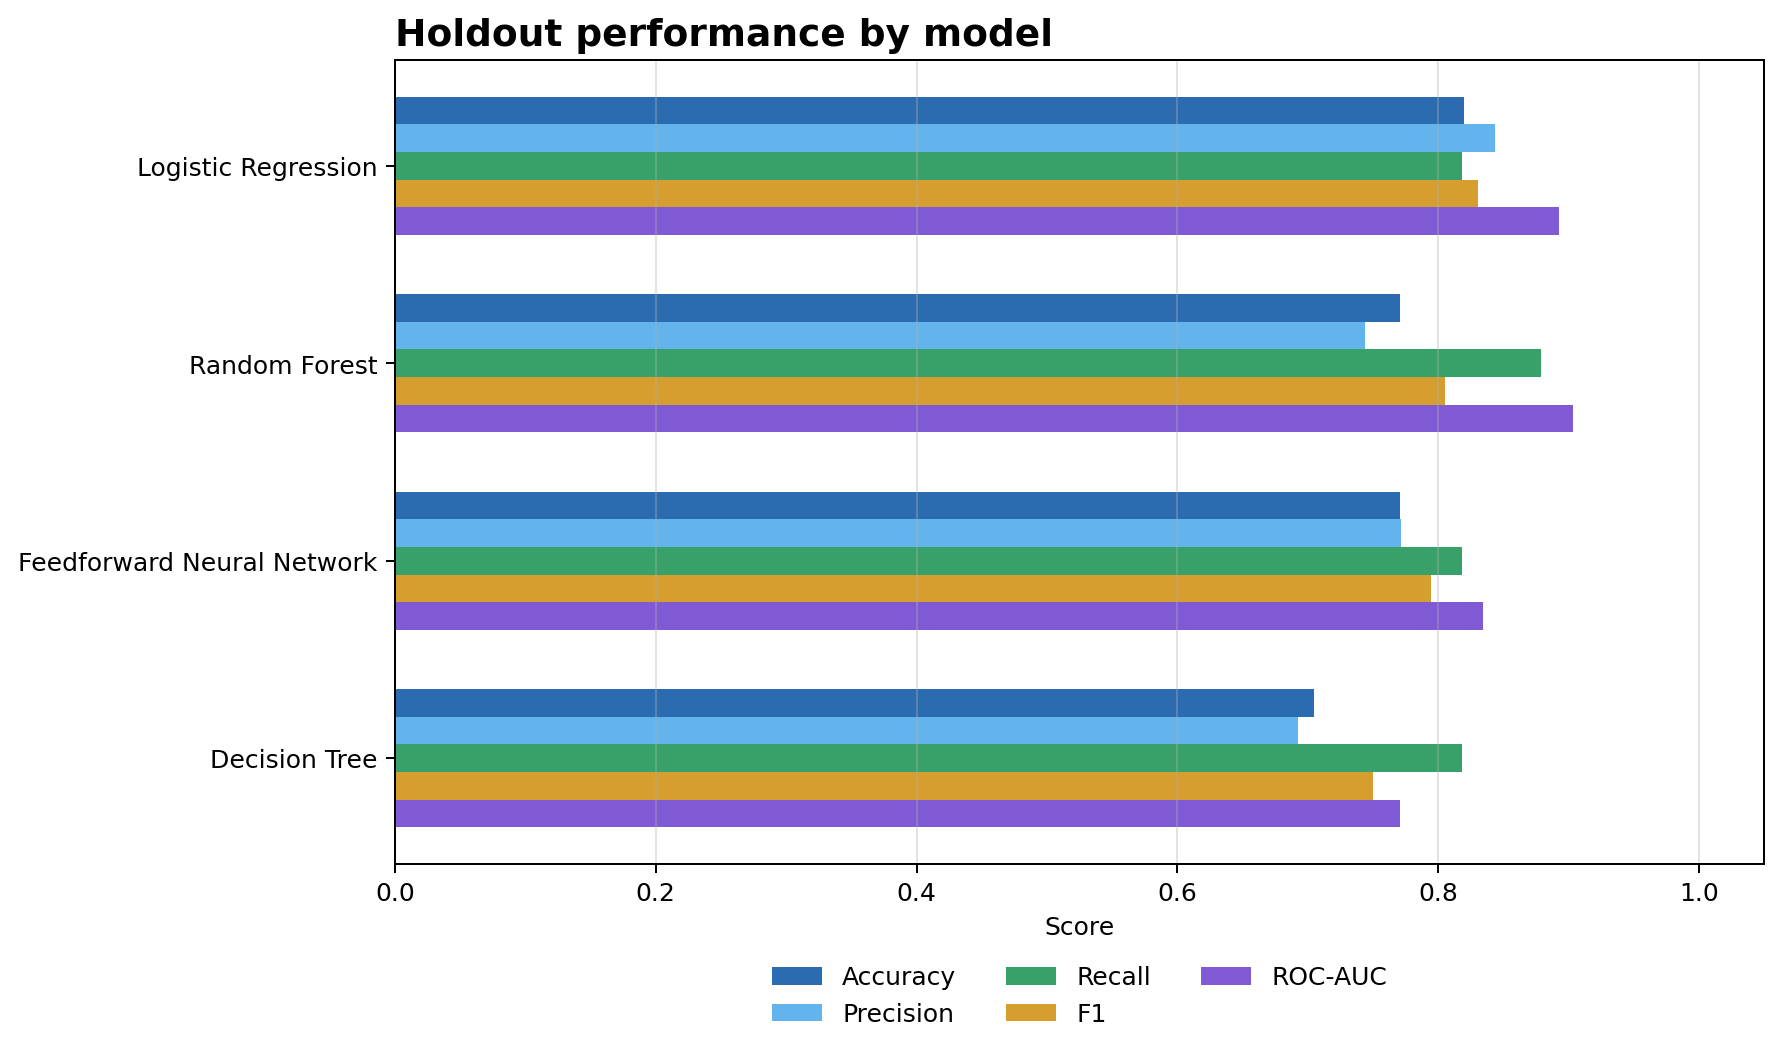

Values plotted in this chart, from the file beside it:
Model, CV ROC-AUC, Accuracy, Precision, Recall, F1, ROC-AUC, Best parameters
Logistic Regression, 0.9111, 0.8197, 0.8438, 0.8182, 0.8308, 0.8929, {"model__C": 0.1, "model__class_weight":…
Random Forest, 0.9093, 0.7705, 0.7436, 0.8788, 0.8056, 0.9037, {"model__class_weight": null, "model__ma…
Feedforward Neural Network, 0.8744, 0.7705, 0.7714, 0.8182, 0.7941, 0.8344, {"model__alpha": 0.0001, "model__hidden_…
Decision Tree, 0.8466, 0.7049, 0.6923, 0.8182, 0.75, 0.7706, {"model__class_weight": null, "model__ma…
